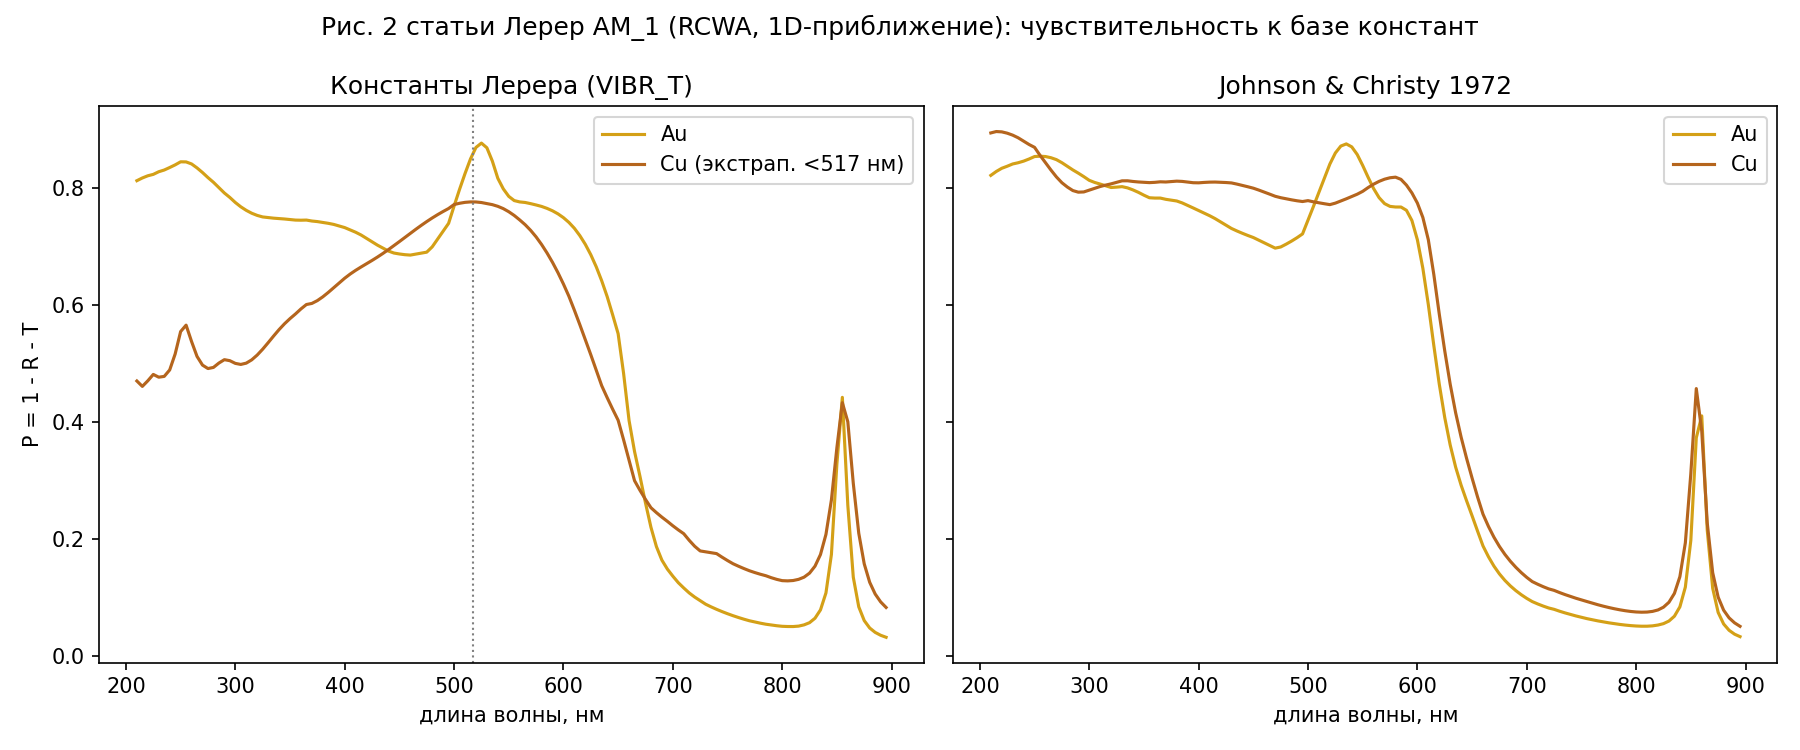

The table this chart was drawn from, first rows:
lambda_nm, P_Au_lerer, P_Cu_lerer, P_Au_jc, P_Cu_jc, R_Au_lerer, T_Au_lerer, R_Cu_lerer, T_Cu_lerer
2.100000000000000000e+02, 8.121762017212549312e-01, 4.695725008841854509e-01, 8.212562756540590092e-01, 8.938660795814356019e-01, 6.256694599587089844e-02, 1.252568522828742259e-01, 1.109540166449220350e-01, 4.194734824708925558e-01
2.150000000000000000e+02, 8.168354974479568043e-01, 4.603526759729843487e-01, 8.279415381827872622e-01, 8.962489389623724545e-01, 6.055879667128597627e-02, 1.226057058807572819e-01, 1.161840308594228321e-01, 4.234632931675927914e-01
2.200000000000000000e+02, 8.205691832563638544e-01, 4.699226624384268414e-01, 8.333844633977665062e-01, 8.956989787744521481e-01, 5.867695092151838793e-02, 1.207538658221177785e-01, 1.094629020510725081e-01, 4.206144355105007060e-01
2.250000000000000000e+02, 8.229846250907021377e-01, 4.808009833000515543e-01, 8.369125566200559252e-01, 8.934416218983706193e-01, 5.719317233619748003e-02, 1.198222025731004170e-01, 1.007020327727263104e-01, 4.184969839272221770e-01
2.300000000000000000e+02, 8.275148874487885386e-01, 4.760862050537393864e-01, 8.407817298444003606e-01, 8.900679976438469199e-01, 5.643157654652698058e-02, 1.160535360046845016e-01, 9.369618017989138348e-02, 4.302176147663692718e-01
2.350000000000000000e+02, 8.304238995867845308e-01, 4.774188178344180300e-01, 8.428816621218454541e-01, 8.855530658992466497e-01, 5.633487756929107804e-02, 1.132412228439243496e-01, 8.278358467737938209e-02, 4.397975974882026295e-01
2.400000000000000000e+02, 8.347047333782465772e-01, 4.884640789988729526e-01, 8.456337655516554808e-01, 8.797317900858799833e-01, 5.685842959254246154e-02, 1.084368370292109474e-01, 7.240797591320070892e-02, 4.391279450879263524e-01
2.450000000000000000e+02, 8.392475768480595066e-01, 5.157835969798685305e-01, 8.493108346407869380e-01, 8.740482532221510725e-01, 5.759400769690072724e-02, 1.031584154550397592e-01, 6.229157715995928268e-02, 4.219248258601722701e-01
2.500000000000000000e+02, 8.444798862876984336e-01, 5.541232248602436794e-01, 8.534940029500072134e-01, 8.691957352404069415e-01, 5.596792152388001262e-02, 9.955219218842156770e-02, 4.397230215051479291e-02, 4.019044729892414236e-01
2.550000000000000000e+02, 8.442802892855314489e-01, 5.651110035657604946e-01, 8.540517687529779467e-01, 8.555421366614345269e-01, 5.961909284819147392e-02, 9.610061786627709102e-02, 4.351421456644080643e-02, 3.913747818677987267e-01
2.600000000000000000e+02, 8.408147605024147708e-01, 5.370891301389040251e-01, 8.534903369778795712e-01, 8.428587154399930226e-01, 6.285687253281978248e-02, 9.632836696476546057e-02, 5.715576110557681749e-02, 4.057551087555191227e-01
2.650000000000000000e+02, 8.340236759734513949e-01, 5.115931443460338679e-01, 8.514506572684141794e-01, 8.303424537967343255e-01, 6.599609934806957567e-02, 9.998022467847900163e-02, 7.149458915538067783e-02, 4.169122664985854820e-01
2.700000000000000000e+02, 8.261382973781870032e-01, 4.967478255549234167e-01, 8.481817826358032386e-01, 8.185860832888622873e-01, 6.909257597652759819e-02, 1.047691266452853431e-01, 8.329852298873863248e-02, 4.199536514563379508e-01
2.750000000000000000e+02, 8.174499402190616992e-01, 4.908490953119551414e-01, 8.429320567790106189e-01, 8.086850343708554822e-01, 7.198946904349483311e-02, 1.105605907374435093e-01, 9.193242558024722344e-02, 4.172184791077976906e-01
2.800000000000000000e+02, 8.094416725622035624e-01, 4.927880370148676747e-01, 8.367800529953600686e-01, 8.012706318908233705e-01, 7.460136160966275576e-02, 1.159569658281336679e-01, 9.679511642442233110e-02, 4.104168465607100358e-01
2.850000000000000000e+02, 8.002962428023502328e-01, 5.002704678324019216e-01, 8.305886055066812323e-01, 7.952667741395540446e-01, 7.691854162726298461e-02, 1.227852155703867965e-01, 9.833655301052175723e-02, 4.013929791570762240e-01
2.900000000000000000e+02, 7.911247814025172964e-01, 5.060500398244142106e-01, 8.250650364811804582e-01, 7.925398249400371631e-01, 7.883066569752991692e-02, 1.300445528999527589e-01, 9.940119092409328838e-02, 3.945487692514925149e-01
2.950000000000000000e+02, 7.834952428548550563e-01, 5.043059576277555411e-01, 8.191245244575097173e-01, 7.929278843148229727e-01, 8.009101429966400398e-02, 1.364137428454809398e-01, 1.020606634712990790e-01, 3.936333789009453521e-01
3.000000000000000000e+02, 7.748998146810532894e-01, 4.996998512749500909e-01, 8.127887931426044377e-01, 7.960166340473778801e-01, 8.064144746641364880e-02, 1.444587378525329924e-01, 1.040657361334117875e-01, 3.962344125916381632e-01
3.050000000000000000e+02, 7.675206565635994682e-01, 4.978919618977888373e-01, 8.091310364456850701e-01, 7.990744387147752370e-01, 8.032716545558406251e-02, 1.521521779808165109e-01, 1.032507681751304446e-01, 3.988572699270807043e-01
3.100000000000000000e+02, 7.614559168895962404e-01, 5.001169272194860849e-01, 8.064057507797043334e-01, 8.022183883236631008e-01, 7.915510471928637048e-02, 1.593889783911174307e-01, 9.954514848056555953e-02, 4.003379242999483556e-01
3.150000000000000000e+02, 7.565149917243431110e-01, 5.057449434676422051e-01, 8.034101906454815811e-01, 8.046453305626142249e-01, 7.714442666973311824e-02, 1.663405816059238262e-01, 9.369336166933489585e-02, 4.005616948630227880e-01
3.200000000000000000e+02, 7.528013294907399677e-01, 5.139337103083430058e-01, 8.005469080295131157e-01, 8.067792358903442818e-01, 7.441616506348601445e-02, 1.727825054457740039e-01, 8.653812192552942650e-02, 3.995281677661275954e-01
3.250000000000000000e+02, 7.501757394461356920e-01, 5.239360648502611184e-01, 8.011616136470064431e-01, 8.094151894955984305e-01, 7.115550898400843649e-02, 1.786687515698558715e-01, 7.889078937550617066e-02, 3.971731457742326832e-01
3.300000000000000000e+02, 7.491203933843227913e-01, 5.350353086123976754e-01, 8.019849247954798921e-01, 8.119350576950716825e-01, 6.797198003680875178e-02, 1.829076265788685263e-01, 7.152777192323343802e-02, 3.934369194643688727e-01
3.350000000000000000e+02, 7.480723650519865986e-01, 5.464703963584400803e-01, 7.998943037822550117e-01, 8.119998805305419509e-01, 6.509190853439413005e-02, 1.868357264136192297e-01, 6.514868566023138130e-02, 3.883809179813285106e-01
3.400000000000000000e+02, 7.474517412588115306e-01, 5.574764541370614834e-01, 7.963814690644803740e-01, 8.108443086270926692e-01, 6.268556642111935973e-02, 1.898626923200691097e-01, 6.026528604988934390e-02, 3.822582598130491727e-01
3.450000000000000000e+02, 7.466512622129473087e-01, 5.674671295096931356e-01, 7.921851117941106635e-01, 8.099822201507885788e-01, 6.088791591537021791e-02, 1.924608218716824803e-01, 5.708279132851832444e-02, 3.754500791617885191e-01
3.500000000000000000e+02, 7.457813851643539937e-01, 5.762593591875224686e-01, 7.873422163011969399e-01, 8.094232852921647847e-01, 5.986007911594605491e-02, 1.943585357197000207e-01, 5.549511260084871722e-02, 3.682455282116287587e-01
3.550000000000000000e+02, 7.447873957162109981e-01, 5.842257249331491709e-01, 7.829939666729106573e-01, 8.088610035990763114e-01, 5.941835319778315111e-02, 1.957942510860059548e-01, 5.525914373101865201e-02, 3.605151313358321286e-01
3.600000000000000000e+02, 7.445804778517087774e-01, 5.928381381014928841e-01, 7.824492528263081725e-01, 8.093549578948019407e-01, 5.971653383092326295e-02, 1.957029883173679596e-01, 5.641380563146416310e-02, 3.507480562670430291e-01
3.650000000000000000e+02, 7.448156955821907399e-01, 6.003653573632340423e-01, 7.824409931279587838e-01, 8.102708746844304866e-01, 6.088447778652517073e-02, 1.942998266312840339e-01, 5.912447661143655636e-02, 3.405101660253293527e-01
3.700000000000000000e+02, 7.431927729831903084e-01, 6.022476301812248467e-01, 7.803143726947965320e-01, 8.099554601560076117e-01, 6.091555717179435170e-02, 1.958916698450153815e-01, 5.795881805156161831e-02, 3.397935517672134864e-01
3.750000000000000000e+02, 7.422380368847745213e-01, 6.070550479238068231e-01, 7.788288400665461797e-01, 8.107106499637246610e-01, 6.097589965337950335e-02, 1.967860634618460725e-01, 5.696893480640180529e-02, 3.359760172697913716e-01
3.800000000000000000e+02, 7.407440904055020425e-01, 6.135300702979334941e-01, 7.774463689752052487e-01, 8.113936030817667788e-01, 6.106224011104835481e-02, 1.981936694834496582e-01, 5.638820012978257301e-02, 3.300817295722838773e-01
3.850000000000000000e+02, 7.392614809573549994e-01, 6.210843676587535223e-01, 7.741303070964500321e-01, 8.109456189051222896e-01, 6.140032428739518322e-02, 1.993381947552498035e-01, 5.629516209305880647e-02, 3.226204702481876296e-01
3.900000000000000000e+02, 7.373712036389996616e-01, 6.292409973101089626e-01, 7.699085116537583984e-01, 8.099139884250096122e-01, 6.199340139329768962e-02, 2.006353949677026349e-01, 5.675047180872944130e-02, 3.140085308811614850e-01
3.950000000000000000e+02, 7.346670474693670627e-01, 6.374959786163993947e-01, 7.655562677864811150e-01, 8.087118253221841080e-01, 6.284785565895428805e-02, 2.024850968716787047e-01, 5.782069026963135988e-02, 3.046833311139693357e-01
4.000000000000000000e+02, 7.319669311377520193e-01, 6.453534284242419261e-01, 7.612170415810435298e-01, 8.085176241889237003e-01, 6.404000589125301290e-02, 2.039930629709949816e-01, 5.954098952438122150e-02, 2.951055820513767691e-01
4.050000000000000000e+02, 7.280609978041833186e-01, 6.524765061772680452e-01, 7.568606265415787071e-01, 8.092085348057092009e-01, 6.544208766920635301e-02, 2.064969145266103145e-01, 6.185460576977211411e-02, 2.856688880529598684e-01
4.100000000000000000e+02, 7.240184944300934733e-01, 6.588176525023441421e-01, 7.523303792707971560e-01, 8.096927463302138195e-01, 6.715495602987232859e-02, 2.088265495400342397e-01, 6.459189893860654841e-02, 2.765904485590492956e-01
4.150000000000000000e+02, 7.192606971690419515e-01, 6.645960081840180944e-01, 7.473830182787509768e-01, 8.098439835090078809e-01, 6.905907899293144137e-02, 2.116802238380266488e-01, 6.751999896677821078e-02, 2.678839928492036671e-01
4.200000000000000000e+02, 7.134938155809423810e-01, 6.701443002169392704e-01, 7.417875380275791297e-01, 8.095324341171641347e-01, 7.106819626264787582e-02, 2.154379881564097987e-01, 7.042253418659483177e-02, 2.594331655964658978e-01
4.250000000000000000e+02, 7.075546904398412051e-01, 6.757563340415192465e-01, 7.361347281107357698e-01, 8.090322949582517964e-01, 7.313147544576543979e-02, 2.193138341143933134e-01, 7.315066200915833206e-02, 2.510930039493224353e-01
4.300000000000000000e+02, 7.018938775155780796e-01, 6.816161001012837062e-01, 7.304916520590184481e-01, 8.083511591534717766e-01, 7.510470946036966466e-02, 2.230014130240523529e-01, 7.562963507393610785e-02, 2.427542648247802970e-01
4.350000000000000000e+02, 6.967853034954778479e-01, 6.877980924318892741e-01, 7.261895186219103904e-01, 8.063569440728260984e-01, 7.685274958069895912e-02, 2.263619469238231374e-01, 7.784048341902062573e-02, 2.343614241490901418e-01
4.400000000000000000e+02, 6.918182181294973976e-01, 6.942970880171897008e-01, 7.222134284953223293e-01, 8.041246777550338232e-01, 7.834969089436887024e-02, 2.298320909761337183e-01, 7.979792113242131779e-02, 2.259049908503890092e-01
4.450000000000000000e+02, 6.884392414662772186e-01, 7.010591705167370513e-01, 7.184662492155811098e-01, 8.017914632344615988e-01, 7.938331022930880665e-02, 2.321774483044140303e-01, 8.153374304658075888e-02, 2.174070864366821898e-01
4.500000000000000000e+02, 6.868345616531994491e-01, 7.080043414635337484e-01, 7.149717199544008972e-01, 7.993645671528442076e-01, 7.975654442867718963e-02, 2.334088939181233058e-01, 8.308660670045799057e-02, 2.089090518360082749e-01
4.550000000000000000e+02, 6.856126929684884797e-01, 7.150406710176104852e-01, 7.104233453661304987e-01, 7.961366700072448621e-01, 7.964213368165914964e-02, 2.347451733498523430e-01, 8.449629148517483201e-02, 2.004630374972147522e-01
4.600000000000000000e+02, 6.849337476655059653e-01, 7.220726357432574183e-01, 7.057469387847701281e-01, 7.926680525334102168e-01, 7.905897477536606710e-02, 2.360072775591279537e-01, 8.580046315592826378e-02, 1.921269011008142624e-01
4.650000000000000000e+02, 6.865868854479464378e-01, 7.290061659195997690e-01, 7.012125939978501865e-01, 7.891267625594259316e-01, 7.783400977086306349e-02, 2.355791047811904848e-01, 8.703257066474322234e-02, 1.839612634156569670e-01
4.700000000000000000e+02, 6.882877012730743704e-01, 7.357522078041278668e-01, 6.968074500462747567e-01, 7.855271835083371679e-01, 7.614975731051341901e-02, 2.355625414164121967e-01, 8.821997343730866858e-02, 1.760278187585634924e-01
4.750000000000000000e+02, 6.899335460311449841e-01, 7.422301074117704234e-01, 6.987686091148760381e-01, 7.831011291019501774e-01, 7.402315448362978278e-02, 2.360432994852252053e-01, 8.938153472351671736e-02, 1.683883578647128454e-01
4.800000000000000000e+02, 6.989768909716422840e-01, 7.483721745167228878e-01, 7.035960126557682104e-01, 7.812063482793956126e-01, 7.107738690433267059e-02, 2.299457221240250315e-01, 9.052354055242366193e-02, 1.611042849308534364e-01
4.850000000000000000e+02, 7.124429727909806775e-01, 7.541320974055671922e-01, 7.088985734373529635e-01, 7.794180105283259330e-01, 6.739406804140632423e-02, 2.201629591676129705e-01, 9.163113397689315320e-02, 1.542367686175395991e-01
4.900000000000000000e+02, 7.259622540837720184e-01, 7.595059835873296805e-01, 7.146985368925600213e-01, 7.778045347092652495e-01, 6.321214536962248276e-02, 2.108256005466055405e-01, 9.264550543133952265e-02, 1.478485109813308385e-01
4.950000000000000000e+02, 7.392151279930471164e-01, 7.646124537716452174e-01, 7.211522188758260343e-01, 7.765459410429186304e-01, 5.814110125080002717e-02, 2.026437707561528356e-01, 9.337483264166576702e-02, 1.420127135866889601e-01
5.000000000000000000e+02, 7.687435000625436610e-01, 7.713766012283800322e-01, 7.445957152873518003e-01, 7.780575216324091548e-01, 5.152521244359585528e-02, 1.797312874938604699e-01, 9.160282333683289480e-02, 1.370205754347870175e-01
5.050000000000000000e+02, 7.972613101413550396e-01, 7.735420192792115124e-01, 7.682615854745447059e-01, 7.760244714512759545e-01, 5.222384186404329526e-02, 1.505148479946017137e-01, 9.480851567165209104e-02, 1.316494650491364660e-01
... 78 more rows
